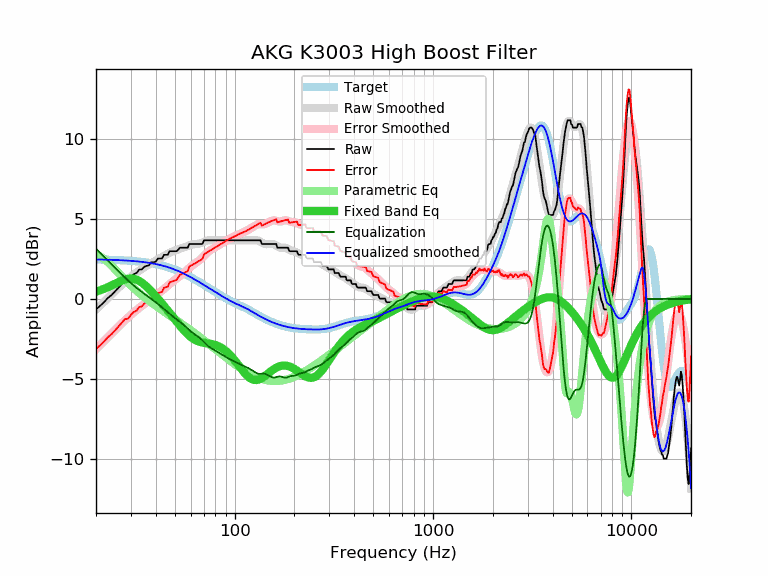

The data file committed next to this chart (first rows):
frequency, raw, error, smoothed, error_smoothed, equalization, parametric_eq, equalized_raw, equalized_smoothed, target
20, -0.66, -3.13, -0.68, -3.15, 3.15, 0.46, 2.49, 2.47, 2.47
21, -0.43, -2.90, -0.42, -2.89, 2.89, 0.55, 2.46, 2.47, 2.47
22, -0.19, -2.65, -0.17, -2.63, 2.63, 0.64, 2.45, 2.46, 2.46
23, 0.07, -2.38, 0.07, -2.39, 2.39, 0.74, 2.47, 2.46, 2.46
24, 0.25, -2.20, 0.29, -2.16, 2.16, 0.85, 2.41, 2.45, 2.45
25, 0.48, -1.96, 0.50, -1.94, 1.94, 0.96, 2.42, 2.44, 2.44
26, 0.71, -1.72, 0.71, -1.73, 1.73, 1.06, 2.44, 2.43, 2.43
27, 0.93, -1.49, 0.90, -1.53, 1.53, 1.15, 2.46, 2.42, 2.42
28, 1.15, -1.26, 1.08, -1.34, 1.34, 1.22, 2.49, 2.41, 2.41
29, 1.16, -1.24, 1.24, -1.16, 1.16, 1.27, 2.32, 2.40, 2.40
30, 1.39, -0.99, 1.39, -0.99, 0.99, 1.28, 2.39, 2.39, 2.39
31, 1.55, -0.82, 1.53, -0.84, 0.84, 1.26, 2.39, 2.37, 2.37
32, 1.62, -0.74, 1.66, -0.70, 0.70, 1.21, 2.32, 2.36, 2.36
33, 1.83, -0.51, 1.78, -0.57, 0.57, 1.13, 2.40, 2.34, 2.34
34, 1.85, -0.47, 1.88, -0.44, 0.44, 1.03, 2.29, 2.32, 2.32
35, 2.01, -0.29, 1.98, -0.32, 0.32, 0.91, 2.34, 2.31, 2.31
36, 2.07, -0.21, 2.07, -0.21, 0.21, 0.77, 2.28, 2.29, 2.29
37, 2.10, -0.16, 2.16, -0.10, 0.10, 0.63, 2.21, 2.26, 2.26
38, 2.30, 0.06, 2.24, -0.00, 0.00, 0.48, 2.30, 2.24, 2.24
39, 2.30, 0.09, 2.32, 0.10, -0.10, 0.32, 2.20, 2.21, 2.21
40, 2.33, 0.14, 2.39, 0.21, -0.21, 0.17, 2.13, 2.19, 2.19
41, 2.53, 0.37, 2.47, 0.31, -0.31, 0.02, 2.22, 2.16, 2.16
42, 2.53, 0.40, 2.55, 0.42, -0.42, -0.13, 2.12, 2.13, 2.13
43, 2.53, 0.43, 2.62, 0.52, -0.52, -0.28, 2.01, 2.10, 2.10
44, 2.76, 0.70, 2.70, 0.63, -0.63, -0.43, 2.13, 2.07, 2.07
45, 2.76, 0.73, 2.77, 0.74, -0.74, -0.58, 2.03, 2.03, 2.03
46, 2.76, 0.77, 2.83, 0.84, -0.84, -0.73, 1.92, 1.99, 1.99
47, 2.99, 1.04, 2.89, 0.94, -0.94, -0.87, 2.06, 1.96, 1.96
48, 2.99, 1.08, 2.94, 1.03, -1.03, -1.01, 1.96, 1.92, 1.92
49, 2.99, 1.12, 2.99, 1.12, -1.12, -1.15, 1.88, 1.88, 1.88
50, 2.99, 1.16, 3.03, 1.20, -1.20, -1.29, 1.79, 1.83, 1.83
51, 2.99, 1.20, 3.07, 1.28, -1.28, -1.42, 1.71, 1.79, 1.79
52, 3.09, 1.35, 3.10, 1.36, -1.36, -1.55, 1.74, 1.75, 1.75
53, 3.21, 1.51, 3.14, 1.44, -1.44, -1.68, 1.78, 1.70, 1.70
54, 3.21, 1.56, 3.17, 1.52, -1.52, -1.80, 1.70, 1.66, 1.66
55, 3.21, 1.60, 3.21, 1.60, -1.60, -1.91, 1.61, 1.61, 1.61
56, 3.21, 1.65, 3.24, 1.68, -1.68, -2.02, 1.53, 1.56, 1.56
57, 3.21, 1.70, 3.28, 1.77, -1.77, -2.13, 1.44, 1.51, 1.51
58, 3.21, 1.75, 3.32, 1.85, -1.85, -2.22, 1.36, 1.46, 1.46
59, 3.44, 2.03, 3.35, 1.94, -1.94, -2.30, 1.50, 1.42, 1.42
60, 3.44, 2.08, 3.38, 2.02, -2.02, -2.38, 1.43, 1.37, 1.37
61, 3.44, 2.13, 3.41, 2.09, -2.09, -2.45, 1.35, 1.32, 1.32
62, 3.44, 2.18, 3.42, 2.16, -2.16, -2.51, 1.29, 1.27, 1.27
63, 3.44, 2.22, 3.44, 2.22, -2.22, -2.56, 1.23, 1.22, 1.22
64, 3.44, 2.27, 3.44, 2.27, -2.27, -2.60, 1.17, 1.17, 1.17
65, 3.44, 2.32, 3.45, 2.33, -2.33, -2.64, 1.11, 1.12, 1.12
66, 3.44, 2.37, 3.47, 2.39, -2.39, -2.67, 1.05, 1.07, 1.07
67, 3.44, 2.42, 3.49, 2.46, -2.46, -2.70, 0.98, 1.02, 1.02
68, 3.44, 2.47, 3.51, 2.54, -2.54, -2.72, 0.90, 0.97, 0.97
69, 3.47, 2.55, 3.54, 2.62, -2.62, -2.73, 0.85, 0.93, 0.93
70, 3.67, 2.80, 3.58, 2.70, -2.70, -2.75, 0.97, 0.88, 0.88
71, 3.67, 2.84, 3.61, 2.78, -2.78, -2.76, 0.89, 0.83, 0.83
72, 3.67, 2.89, 3.64, 2.86, -2.86, -2.77, 0.82, 0.78, 0.78
73, 3.67, 2.93, 3.66, 2.93, -2.93, -2.78, 0.75, 0.74, 0.74
74, 3.67, 2.98, 3.68, 2.98, -2.98, -2.79, 0.69, 0.69, 0.69
75, 3.67, 3.03, 3.68, 3.04, -3.04, -2.80, 0.64, 0.65, 0.65
76, 3.67, 3.07, 3.68, 3.08, -3.08, -2.82, 0.59, 0.60, 0.60
77, 3.67, 3.11, 3.68, 3.12, -3.12, -2.83, 0.55, 0.56, 0.56
78, 3.67, 3.16, 3.68, 3.16, -3.16, -2.85, 0.51, 0.52, 0.52
79, 3.67, 3.20, 3.68, 3.20, -3.20, -2.87, 0.47, 0.47, 0.47
... 553 more rows
